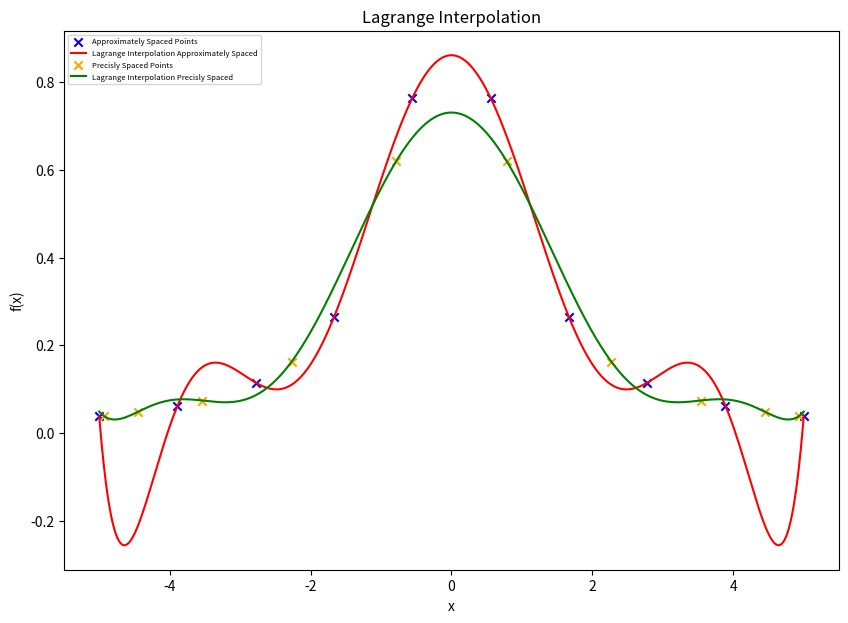
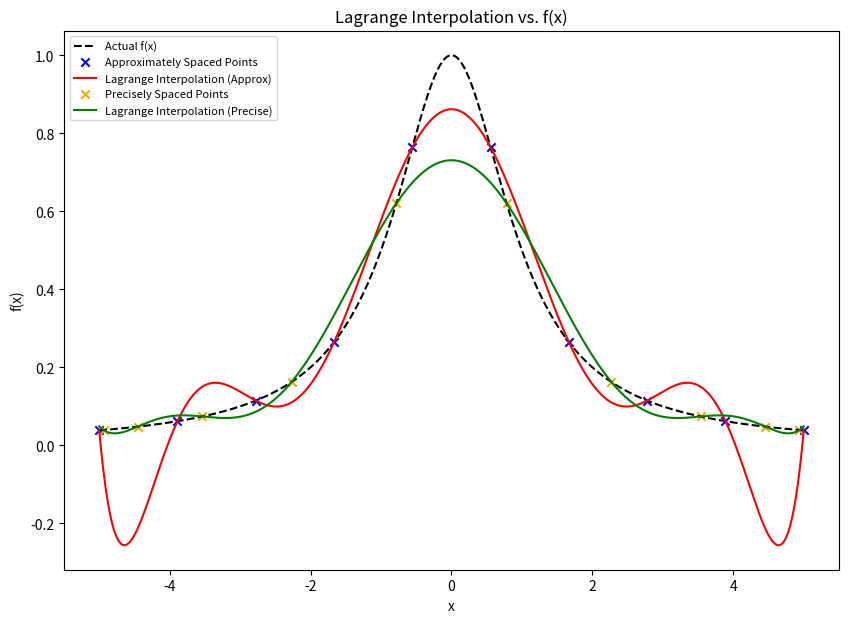

Source code (Python) for these figures, in order:
"""
For the first problem, $f(x) = \frac{1}{1+x^2}$. We will compute several approximations of $f(x)$ on $[-5, 5]$, coming from various interpolations of sample points on the graph of $f(x)$.

1. (10 pts) Let $\mathrm{sample} = [x_0, x_1, \cdots, x_n]$ be a list of (not necessarily equally spaced) numbers such that $x_j < x_{j+1}$. Construct a python function **Lagrange(sample)** 
that calculates the polynomial interpolation $p_n(x)$ of $\{(x_0, f(x_0)), (x_1, f(x_1)), \cdots, (x_n, f(x_n))\}$ on $[x_0, x_n]$ using <em>Lagrange interpolation</em>.
Using this, find the polynomial interpolation $p_{9}(x)$ of $\{(x_0, f(x_0)), (x_1, f(x_1)), \cdots, (x_9, f(x_9))\}$ of degree $\le 9$ with:

(a) evenly spaced sample points $x_0 = -5, x_1, x_2, \cdots, x_9 = 5$,

(b) $x_0 = 5\cos(\frac{19}{20}\pi), x_1 = 5\cos(\frac{17}{20}\pi), x_2 = 5\cos(\frac{15}{20}\pi), \cdots, x_9 = 5\cos(\frac{1}{20}\pi)$,
and sketch the graph of $f(x)$ and $p_{9}(x)$ with these two sets of sample points on the same plane (for $-5 \le x \le 5$).
"""

import numpy as np
from numpy.polynomial import Polynomial as P
import matplotlib.pyplot as plt

def Lagrange(x_vals, y_vals):

  n = len(x_vals)
  poly = P([0])

  for i in range(n):
    term = P([y_vals[i]])
    base = P([1])

    for j in range(n):
      if i != j:
        base *= P([-x_vals[j], 1]) / (x_vals[i] - x_vals[j])

    poly += term * base
  return poly


def fx(x): # computes function
  return 1 / (1 + x**2)

#(a)
x_vals_approx = np.linspace(-5,5,10)
y_vals_approx = fx(x_vals_approx)

interp_approx = Lagrange(x_vals_approx, y_vals_approx)
print("Lagrange Polynomial at Approximately Spaced Points: \n", interp_approx, "\n")

#(b)
x_vals_precise = np.array([5 * np.cos((k / 20) * np.pi) for k in range(19, 0, -2)])
y_vals_precise = 1 / (1 + x_vals_precise**2)

interp_precise = Lagrange(x_vals_precise, y_vals_precise)
print("Lagrange Polynomial at Precisly Spaced Points: \n", interp_precise)

#graph sketch
def plot_graph():
  plt.figure(figsize =(10,7))

  x_plot = np.linspace(-5, 5, 1000)
  y_actual = fx(x_plot)
  y_interp_approx = interp_approx(x_plot)
  y_interp_precise = interp_precise(x_plot)

  #evenly spaced points
  plt.scatter(x_vals_approx, y_vals_approx, color="blue", marker="x", label="Approximately Spaced Points")
  plt.plot(x_plot, y_interp_approx, label='Lagrange Interpolation Approximately Spaced', color="red")

  #precisly spaced points
  plt.scatter(x_vals_precise, y_vals_precise, color="orange", marker="x", label="Precisly Spaced Points")
  plt.plot(x_plot, y_interp_precise, label='Lagrange Interpolation Precisly Spaced', color="green")

  #settings
  plt.xlabel("x")
  plt.ylabel("f(x)")
  plt.title("Lagrange Interpolation")
  plt.legend(loc="upper left", fontsize=5.5)
  plt.show()

plot_graph()

def fx(x):  # Function f(x) = 1 / (1 + x^2)
    return 1 / (1 + x**2)

def Lagrange(x_vals):
    y_vals = fx(x_vals)  # Compute function values inside the function
    n = len(x_vals)
    poly = P([0])  # Initialize polynomial to 0

    for i in range(n):
        term = P([y_vals[i]])  # Start with f(x_i)
        base = P([1])  # Start with 1 for multiplication

        for j in range(n):
            if i != j:
                base *= P([-x_vals[j], 1]) / (x_vals[i] - x_vals[j])  # Construct Lagrange basis

        poly += term * base  # Add term to polynomial
    return poly

# (a) Evenly spaced sample points
x_vals_approx = np.linspace(-5, 5, 10)
interp_approx = Lagrange(x_vals_approx)

# (b) Precisely spaced sample points
x_vals_precise = np.array([5 * np.cos((k / 20) * np.pi) for k in range(19, 0, -2)])
interp_precise = Lagrange(x_vals_precise)

# Graph sketch including f(x)
def plot_graph():
    plt.figure(figsize=(10, 7))
    x_plot = np.linspace(-5, 5, 1000)
    y_actual = fx(x_plot)  # Actual function values
    y_interp_approx = interp_approx(x_plot)
    y_interp_precise = interp_precise(x_plot)

    # Plot f(x)
    plt.plot(x_plot, y_actual, label='Actual f(x)', color="black", linestyle="dashed")

    # Evenly spaced points
    plt.scatter(x_vals_approx, fx(x_vals_approx), color="blue", marker="x", label="Approximately Spaced Points")
    plt.plot(x_plot, y_interp_approx, label='Lagrange Interpolation (Approx)', color="red")

    # Precisely spaced points
    plt.scatter(x_vals_precise, fx(x_vals_precise), color="orange", marker="x", label="Precisely Spaced Points")
    plt.plot(x_plot, y_interp_precise, label='Lagrange Interpolation (Precise)', color="green")

    # Settings
    plt.xlabel("x")
    plt.ylabel("f(x)")
    plt.title("Lagrange Interpolation vs. f(x)")
    plt.legend(loc="upper left", fontsize=8)
    plt.show()

plot_graph()
